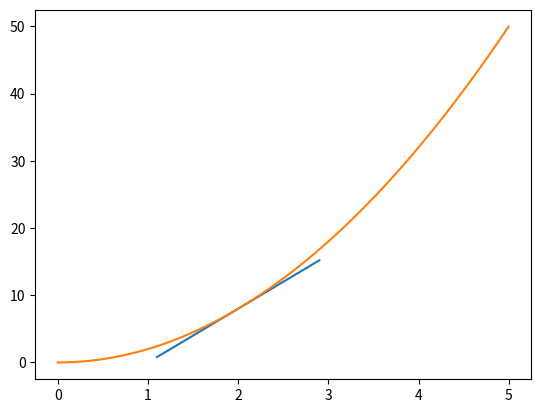

This chart was generated by the following Python code:
import matplotlib.pyplot as plt
import numpy as np

def f(x):
    return 2*x**2

x = np.arange(0, 5, 0.001)
y = f(x)

# plt.plot(x, y)
# plt.show()

p2_delta = 0.0001
x1 = 2
x2 = x1 + p2_delta

y1 = f(x1)
y2 = f(x2)

approximatex_derivative = (y2-y1)/(x2-x1)

# tangent line will be a straight line of function y = mx + b
# we know m (approximatex_derivative), x (input) so we solve for b
# b = y - mx

b = y2 - approximatex_derivative*x2

# create a function for drawing tangent_line
def tangent_line(x):
    return approximatex_derivative*x + b

# how to plot the tangent line
to_plot = [x1-0.9, x1, x1+0.9]
plt.plot(to_plot, [tangent_line(i) for i in to_plot])
plt.plot(x, y)

plt.show()

print(f'Approximate derivative for f(x)', f'where x = {1} is {approximatex_derivative}')
